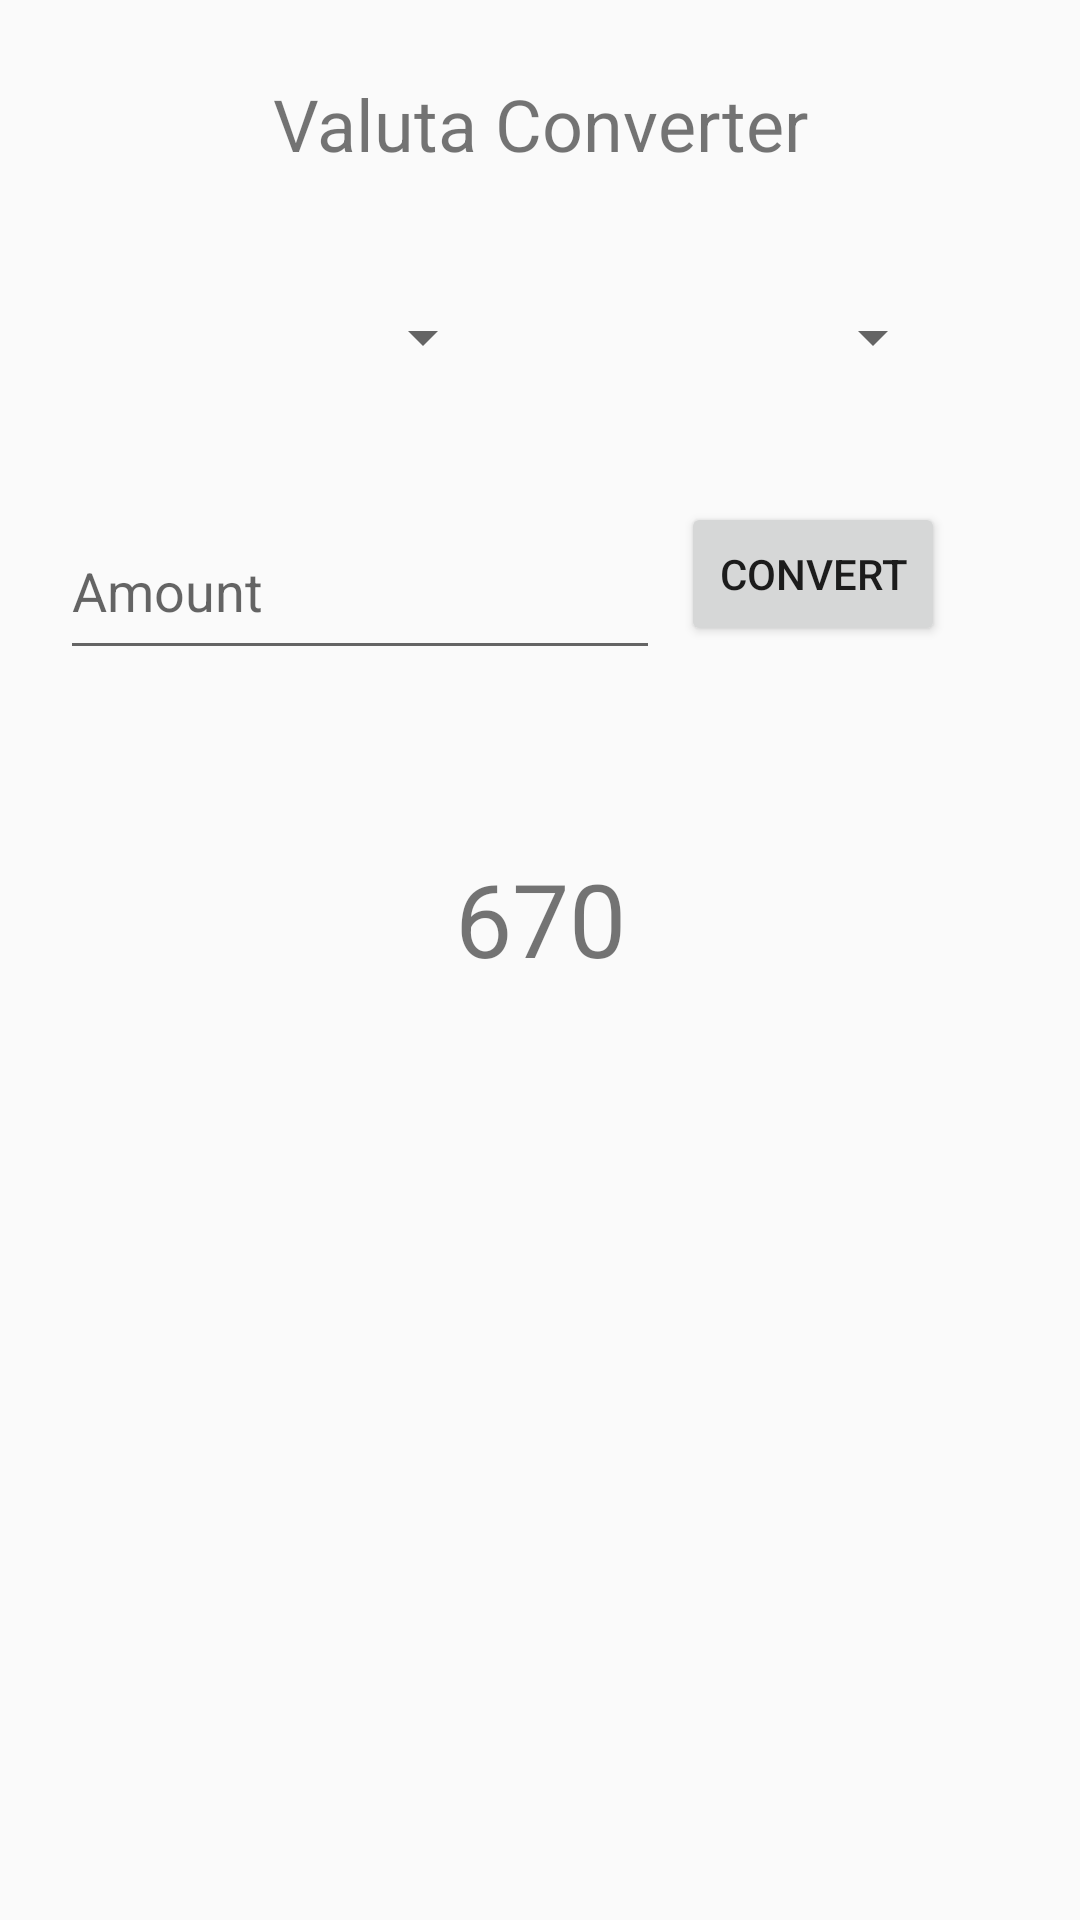

This screen was rendered from an Android layout file. Write that file and the resources it references.
<!-- AndroidManifest.xml: application theme AppTheme -->
<!-- res/layout/valuta_tool_view.xml -->
<?xml version="1.0" encoding="utf-8"?>
<androidx.constraintlayout.widget.ConstraintLayout xmlns:android="http://schemas.android.com/apk/res/android"
    xmlns:app="http://schemas.android.com/apk/res-auto"
    xmlns:tools="http://schemas.android.com/tools"
    android:layout_width="match_parent"
    android:layout_height="match_parent"
    tools:context=".ToolActivity">

    <TextView
        android:id="@+id/textView"
        android:layout_width="wrap_content"
        android:layout_height="wrap_content"
        android:layout_marginTop="25dp"
        android:text="Valuta Converter"
        android:textSize="24sp"
        app:layout_constraintEnd_toEndOf="parent"
        app:layout_constraintHorizontal_bias="0.5"
        app:layout_constraintStart_toStartOf="parent"
        app:layout_constraintTop_toTopOf="parent" />

    <Spinner
        android:id="@+id/spinner"
        android:layout_width="120dp"
        android:layout_height="50dp"
        android:layout_marginStart="45dp"
        android:layout_marginTop="30dp"
        app:layout_constraintStart_toStartOf="parent"
        app:layout_constraintTop_toBottomOf="@+id/textView" />

    <Spinner
        android:id="@+id/spinner2"
        android:layout_width="120dp"
        android:layout_height="50dp"
        android:layout_marginTop="30dp"
        android:layout_marginEnd="45dp"
        app:layout_constraintEnd_toEndOf="parent"
        app:layout_constraintTop_toBottomOf="@+id/textView" />

    <EditText
        android:id="@+id/valuta_amount"
        android:layout_width="200dp"
        android:layout_height="56dp"
        android:layout_marginStart="20dp"
        android:layout_marginTop="30dp"
        android:ems="10"
        android:hint="Amount"
        android:inputType="numberDecimal"
        app:layout_constraintStart_toStartOf="parent"
        app:layout_constraintTop_toBottomOf="@+id/spinner" />

    <Button
        android:id="@+id/convert_btn"
        android:layout_width="wrap_content"
        android:layout_height="wrap_content"
        android:layout_marginTop="30dp"
        android:text="Convert"
        app:layout_constraintEnd_toEndOf="@+id/spinner2"
        app:layout_constraintTop_toBottomOf="@+id/spinner2" />

    <TextView
        android:id="@+id/result_text"
        android:layout_width="wrap_content"
        android:layout_height="wrap_content"
        android:layout_marginTop="60dp"
        android:text="670"
        android:textSize="34sp"
        app:layout_constraintEnd_toEndOf="parent"
        app:layout_constraintHorizontal_bias="0.5"
        app:layout_constraintStart_toStartOf="parent"
        app:layout_constraintTop_toBottomOf="@+id/valuta_amount" />
</androidx.constraintlayout.widget.ConstraintLayout>
<!-- resources referenced by this layout -->
<resources>
  <style name="AppTheme" parent="Theme.AppCompat.Light.DarkActionBar">
          
          <item name="colorPrimary">#FF03DAC5</item>
          <item name="colorPrimaryDark">#FF000000</item>
          <item name="colorAccent">#FF3700B3</item>
      </style>
</resources>
